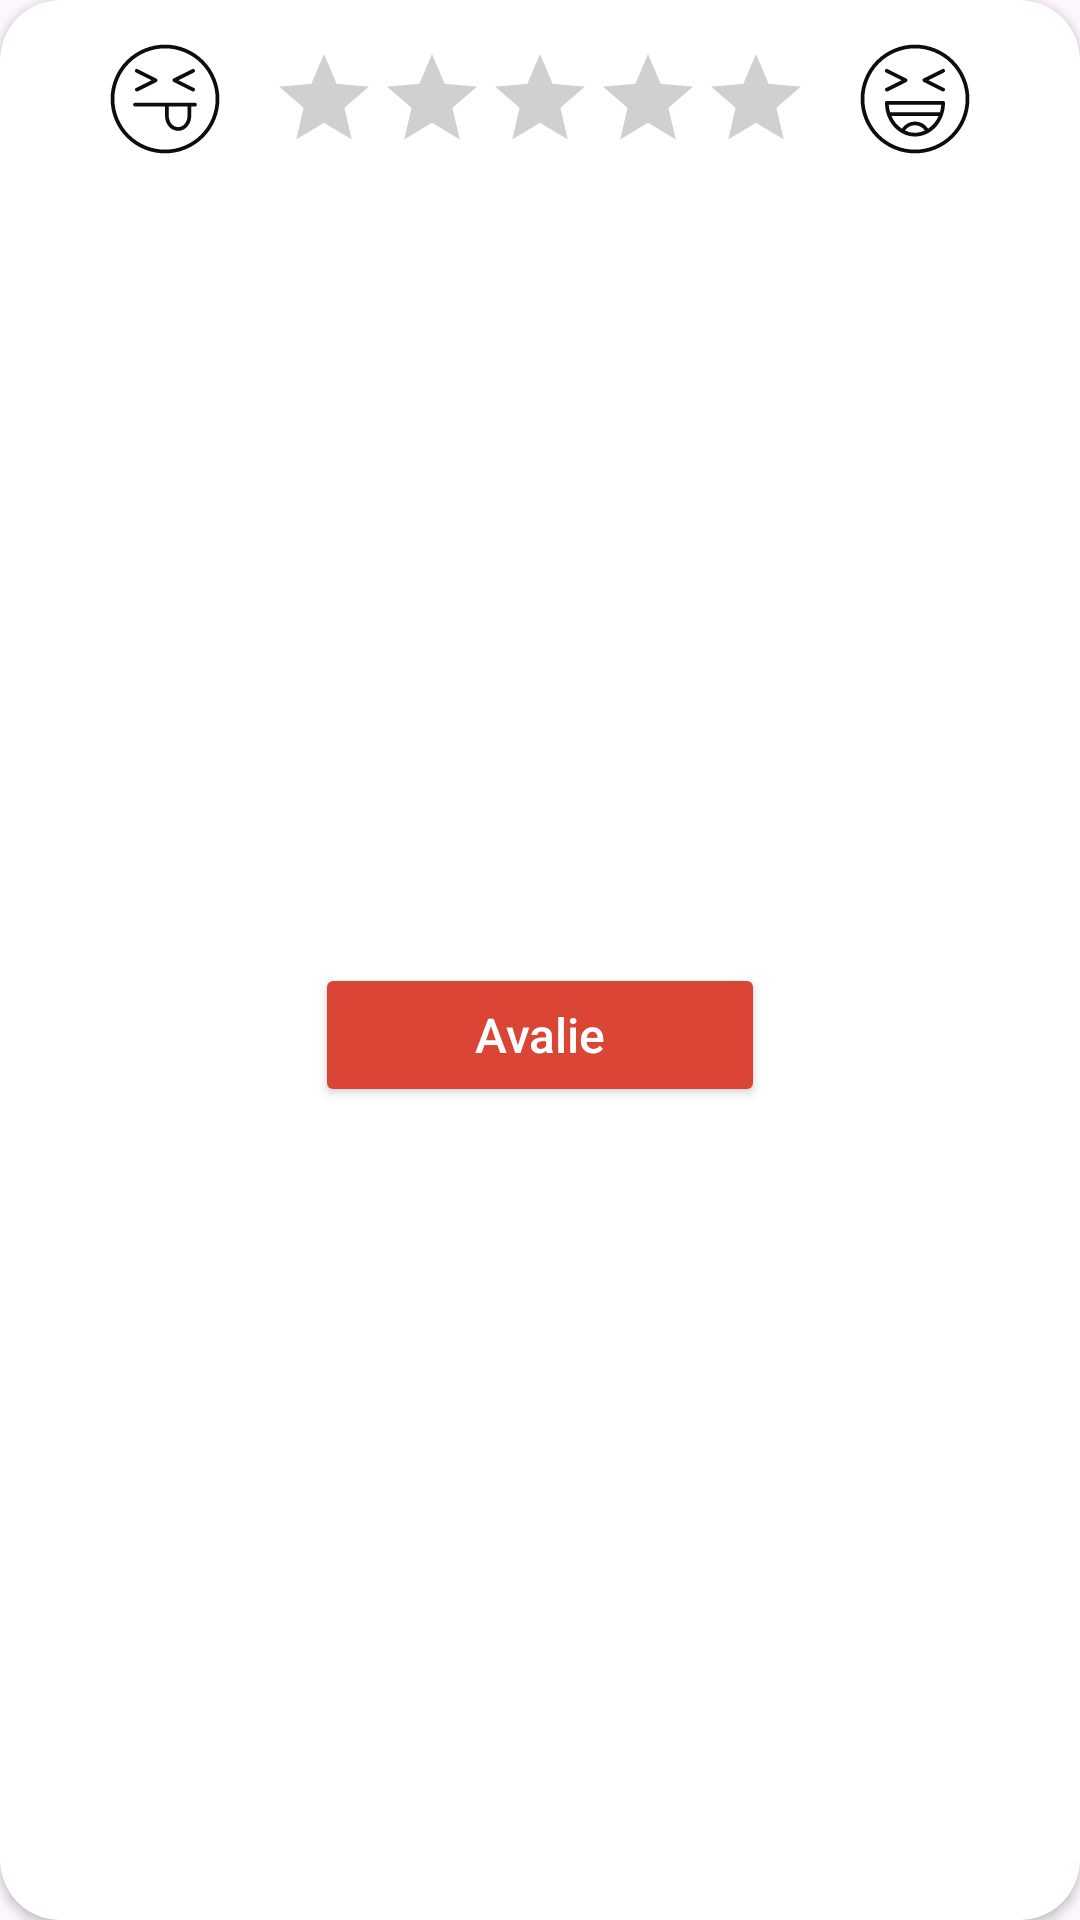

Produce the Android XML layout that renders to this screen, including the resource entries it uses.
<!-- AndroidManifest.xml: application theme Theme.Paozim -->
<!-- res/layout/dialog_box_review.xml -->
<?xml version="1.0" encoding="utf-8"?>
<androidx.cardview.widget.CardView xmlns:android="http://schemas.android.com/apk/res/android"
    android:layout_width="wrap_content"
    android:layout_height="wrap_content"
    xmlns:app="http://schemas.android.com/apk/res-auto"
    app:cardBackgroundColor="@color/white"
    app:cardCornerRadius="20dp"
    android:layout_marginHorizontal="20dp">

    <androidx.constraintlayout.widget.ConstraintLayout
        android:layout_width="match_parent"
        android:layout_height="match_parent">

        <Button
            android:id="@+id/btn_send_review"
            android:layout_width="150dp"
            android:layout_height="wrap_content"
            android:layout_marginBottom="16dp"
            android:text="Avalie"
            android:backgroundTint="@color/red"
            android:textAllCaps="false"
            android:textColor="@color/white"
            android:textSize="16sp"
            app:cornerRadius="5dp"
            app:layout_constraintBottom_toBottomOf="parent"
            app:layout_constraintEnd_toEndOf="parent"
            app:layout_constraintStart_toStartOf="parent"
            app:layout_constraintTop_toBottomOf="@+id/linearLayout9" />

        <LinearLayout
            android:id="@+id/linearLayout9"
            android:layout_width="wrap_content"
            android:layout_height="wrap_content"
            android:orientation="horizontal"
            app:layout_constraintEnd_toEndOf="parent"
            app:layout_constraintStart_toStartOf="parent"
            app:layout_constraintTop_toTopOf="parent">


            <ImageView
                android:id="@+id/imageView11"
                android:layout_width="40dp"
                android:layout_height="40dp"
                android:layout_gravity="center"
                android:layout_marginStart="10dp"
                app:tint="@color/black"
                android:layout_weight="1"
                app:srcCompat="@drawable/ic_sad" />

            <RatingBar
                android:id="@+id/ratingBar3"
                style="@android:style/Widget.DeviceDefault.Light.RatingBar.Indicator"
                android:stepSize="1"
                android:numStars="5"
                android:isIndicator="false"
                android:progressTint="#FFC106"
                android:rating="0"
                android:layout_width="wrap_content"
                android:layout_height="wrap_content"
                android:layout_gravity="center"
                android:layout_margin="15dp" />

            <ImageView
                android:id="@+id/imageView12"
                android:layout_width="40dp"
                android:layout_height="40dp"
                android:layout_gravity="center"
                android:layout_marginEnd="10dp"
                android:layout_weight="1"
                app:tint="@color/black"
                app:srcCompat="@drawable/ic_happy" />
        </LinearLayout>
    </androidx.constraintlayout.widget.ConstraintLayout>


</androidx.cardview.widget.CardView>
<!-- resources referenced by this layout -->
<resources>
  <color name="black">#0d0d0d</color>
  <color name="red">#DB4536</color>
  <color name="white">#FFFFFFFF</color>
  <!-- drawable ic_happy (drawable) -->
  <vector xmlns:android="http://schemas.android.com/apk/res/android" android:height="24dp" android:viewportHeight="64" android:viewportWidth="64" android:width="24dp">
        
      <path android:fillColor="#000000" android:pathData="M47,33L17,33a1,1 0,0 0,-1 1c0,9.93 7.18,18 16,18s16,-8.07 16,-18A1,1 0,0 0,47 33ZM18,35L46,35a18,18 0,0 1,-0.67 4L18.71,39A18,18 0,0 1,18 35ZM26.65,48.8a6.43,6.43 0,0 1,10.61 0,12.33 12.33,0 0,1 -10.61,0ZM39,47.8A8.81,8.81 0,0 0,32 44a8.81,8.81 0,0 0,-7 3.81A15.56,15.56 0,0 1,19.43 41L44.57,41A15.56,15.56 0,0 1,39 47.81ZM32,3A29,29 0,1 0,61 32,29 29,0 0,0 32,3ZM32,59A27,27 0,1 1,59 32,27 27,0 0,1 32,59ZM36,22a1.1,1.1 0,0 1,0 -0.18,1.17 1.17,0 0,1 0.06,-0.2s0,-0.05 0,-0.07a0.28,0.28 0,0 1,0.07 -0.09,0.71 0.71,0 0,1 0.28,-0.28s0.06,-0.06 0.09,-0.07l10,-5a1,1 0,1 1,0.9 1.78L39.24,22l8.21,4.11a1,1 0,0 1,0.44 1.34A1,1 0,0 1,47 28a0.93,0.93 0,0 1,-0.45 -0.11l-10,-5h0a1.18,1.18 0,0 1,-0.28 -0.22l0,-0.06a0.65,0.65 0,0 1,-0.1 -0.15s0,-0.05 0,-0.07a1.17,1.17 0,0 1,-0.06 -0.2A1.1,1.1 0,0 1,36 22ZM16.55,26.11 L24.76,22l-8.21,-4.11a1,1 0,1 1,0.9 -1.78l10,5s0.06,0.05 0.09,0.07a0.71,0.71 0,0 1,0.28 0.28,0.28 0.28,0 0,1 0.07,0.09s0,0.05 0,0.07a1.17,1.17 0,0 1,0.06 0.2,0.82 0.82,0 0,1 0,0.36 1.17,1.17 0,0 1,-0.06 0.2s0,0.05 0,0.07a0.65,0.65 0,0 1,-0.1 0.15,0.21 0.21,0 0,0 0,0.06 1.18,1.18 0,0 1,-0.28 0.22h0l-10,5A0.93,0.93 0,0 1,17 28a1,1 0,0 1,-0.89 -0.55A1,1 0,0 1,16.55 26.11Z"/>
      
  </vector>
  <!-- drawable ic_sad (drawable) -->
  <vector xmlns:android="http://schemas.android.com/apk/res/android" android:height="24dp" android:viewportHeight="64" android:viewportWidth="64" android:width="24dp">
        
      <path android:fillColor="#000000" android:pathData="M32,3A29,29 0,1 0,61 32,29 29,0 0,0 32,3ZM32,59A27,27 0,1 1,59 32,27 27,0 0,1 32,59ZM48,34L16,34a1,1 0,0 0,0 2L32,36v5c0,4.41 3.14,8 7,8s7,-3.59 7,-8L46,36h2a1,1 0,0 0,0 -2ZM44,41c0,3.31 -2.24,6 -5,6s-5,-2.69 -5,-6L34,36L44,36ZM16.55,26.11 L24.76,22l-8.21,-4.11a1,1 0,1 1,0.9 -1.78l10,5a0.28,0.28 0,0 1,0.09 0.07,0.71 0.71,0 0,1 0.28,0.28s0.06,0.06 0.07,0.09 0,0.05 0,0.07a1.17,1.17 0,0 1,0.06 0.2,0.82 0.82,0 0,1 0,0.36 1.17,1.17 0,0 1,-0.06 0.2s0,0.05 0,0.07a0.65,0.65 0,0 1,-0.1 0.15,0.21 0.21,0 0,0 0,0.06 1.18,1.18 0,0 1,-0.28 0.22h0l-10,5A0.93,0.93 0,0 1,17 28a1,1 0,0 1,-0.89 -0.55A1,1 0,0 1,16.55 26.11ZM36,22a1.1,1.1 0,0 1,0 -0.18,1.17 1.17,0 0,1 0.06,-0.2s0,-0.05 0,-0.07a0.28,0.28 0,0 1,0.07 -0.09,0.71 0.71,0 0,1 0.28,-0.28s0.06,-0.06 0.09,-0.07l10,-5a1,1 0,1 1,0.9 1.78L39.24,22l8.21,4.11a1,1 0,0 1,0.44 1.34A1,1 0,0 1,47 28a0.93,0.93 0,0 1,-0.45 -0.11l-10,-5h0a1.18,1.18 0,0 1,-0.28 -0.22l0,-0.06a0.65,0.65 0,0 1,-0.1 -0.15s0,-0.05 0,-0.07a1.17,1.17 0,0 1,-0.06 -0.2A1.1,1.1 0,0 1,36 22Z"/>
      
  </vector>
  <style name="Theme.Paozim" parent="Base.Theme.Paozim">
          <item name="colorPrimary">@color/primary</item>
          <item name="colorPrimary">@color/accent</item>
      </style>
  <style name="Base.Theme.Paozim" parent="Theme.Material3.Light.NoActionBar">
          
          
      </style>
  <color name="primary">#DBA627</color>
  <color name="accent">#DB8F27</color>
</resources>
